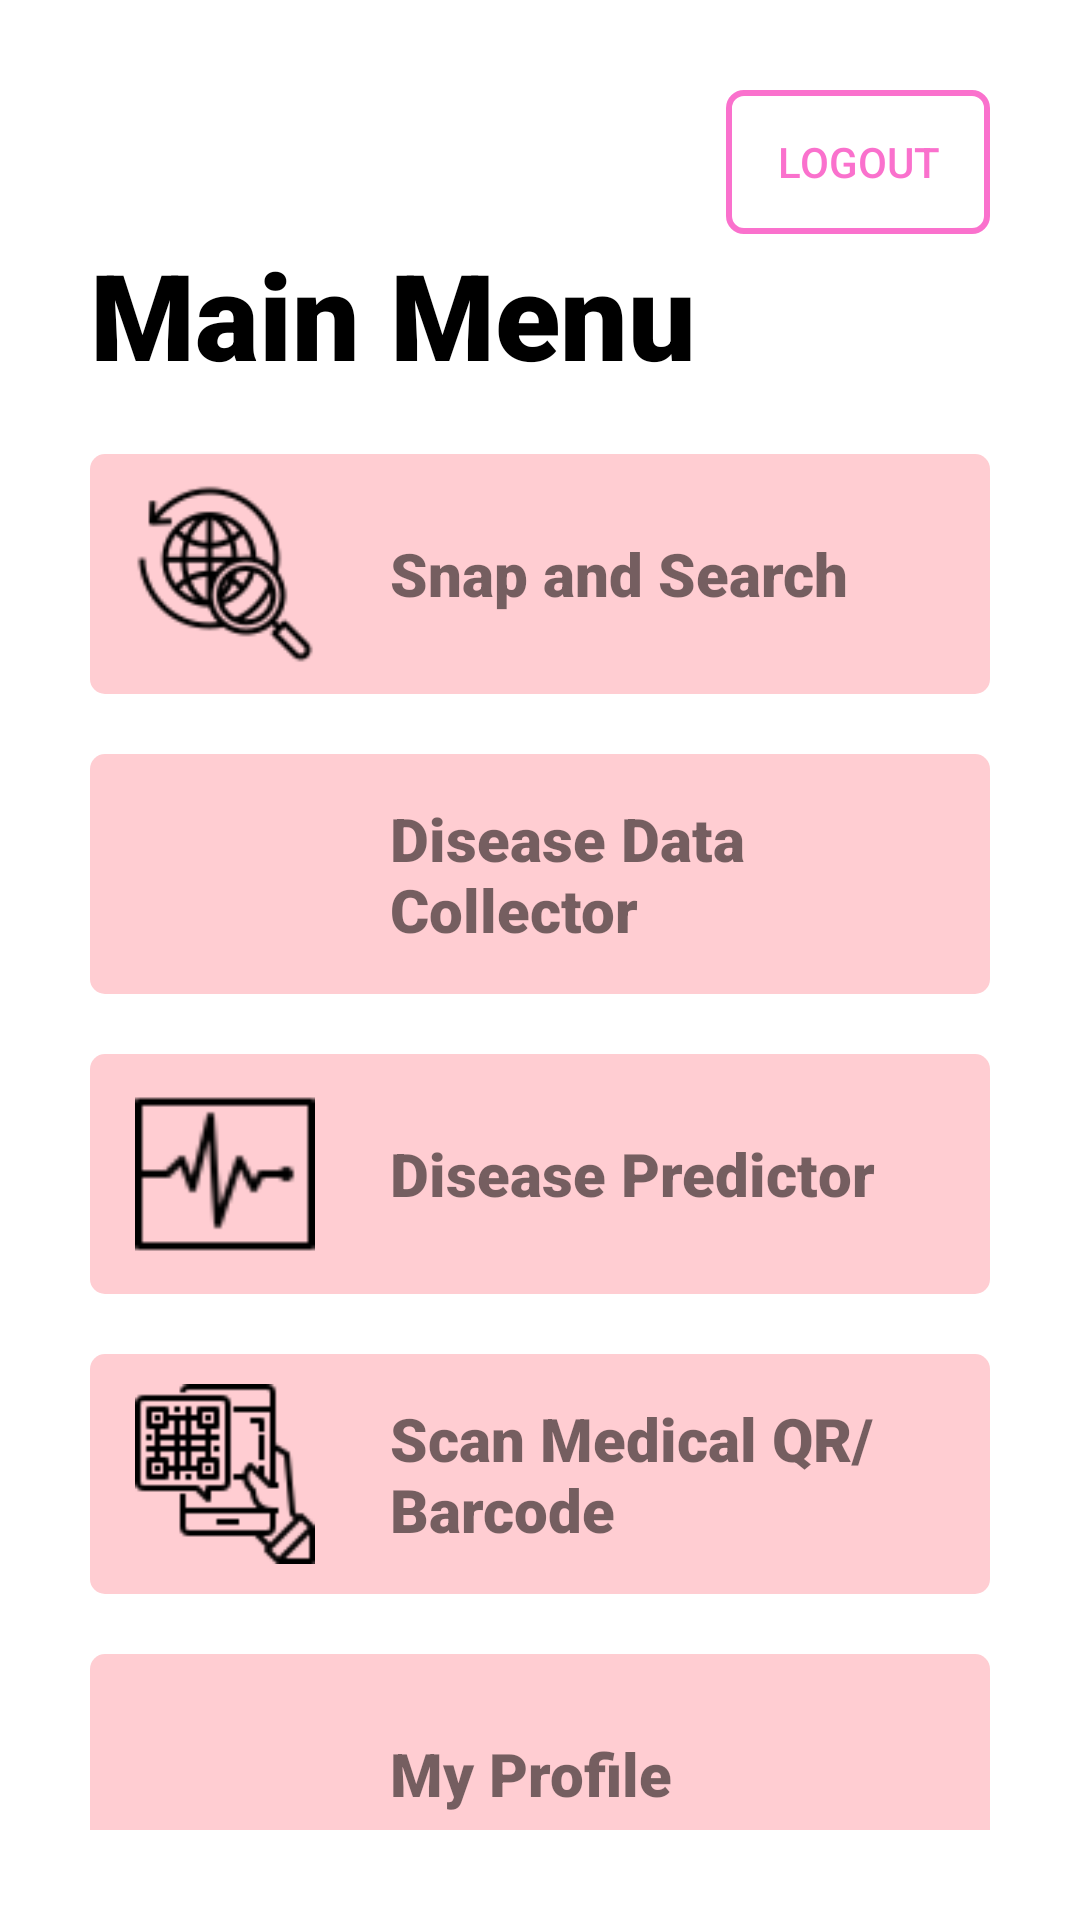

This screen was rendered from an Android layout file. Write that file and the resources it references.
<!-- AndroidManifest.xml: application theme Theme.HealthSMAST -->
<!-- res/layout/activity_main_menu.xml -->
<?xml version="1.0" encoding="utf-8"?>
<ScrollView xmlns:android="http://schemas.android.com/apk/res/android"
    xmlns:app="http://schemas.android.com/apk/res-auto"
    xmlns:tools="http://schemas.android.com/tools"
    android:layout_width="match_parent"
    android:layout_height="match_parent"
    tools:context=".MainMenu"
    android:padding="30dp">

    <LinearLayout
        android:layout_width="match_parent"
        android:layout_height="wrap_content"
        android:orientation="vertical">
        <Button
            android:layout_width="wrap_content"
            android:layout_height="wrap_content"
            android:layout_gravity="right"
            android:onClick="logout"
            android:text="LOGOUT"
            android:background="@drawable/button_design"
            android:textColor="#FA71CD"/>
        <TextView
            android:layout_width="wrap_content"
            android:layout_height="wrap_content"
            android:text="Main Menu"
            android:fontFamily="sans-serif-black"
            android:textSize="40dp"
            android:layout_centerVertical="true"
            android:textColor="@color/black"/>

        <RelativeLayout
            android:layout_marginTop="20dp"
            android:layout_width="match_parent"
            android:layout_height="80dp"
            android:background="@drawable/menu_button_design"
            android:padding="10dp">

            <ImageView
                android:id="@+id/scanSearchName"
                android:layout_width="70dp"
                android:layout_height="70dp"
                android:src="@drawable/search"
                android:layout_centerVertical="true"/>
            <TextView
                android:layout_marginLeft="20dp"
                android:layout_width="wrap_content"
                android:layout_height="wrap_content"
                android:text="Snap and Search"
                android:fontFamily="sans-serif-black"
                android:textSize="20dp"
                android:layout_centerVertical="true"
                android:layout_toRightOf="@id/scanSearchName"/>

            <Button
                android:layout_width="match_parent"
                android:layout_height="match_parent"
                android:background="#0000"
                android:onClick="callNameScanner" />
        </RelativeLayout>

        <RelativeLayout
            android:layout_marginTop="20dp"
            android:layout_width="match_parent"
            android:layout_height="80dp"
            android:background="@drawable/menu_button_design"
            android:padding="10dp">

            <ImageView
                android:id="@+id/survey"
                android:layout_width="70dp"
                android:layout_height="70dp"
                android:src="@drawable/survey"
                android:layout_centerVertical="true"/>
            <TextView
                android:layout_marginLeft="20dp"
                android:layout_width="wrap_content"
                android:layout_height="wrap_content"
                android:text="Disease Data Collector"
                android:fontFamily="sans-serif-black"
                android:textSize="20dp"
                android:layout_centerVertical="true"
                android:layout_toRightOf="@id/survey"/>

            <Button
                android:layout_width="match_parent"
                android:layout_height="match_parent"
                android:background="#0000"
                android:onClick="callContributeDataSubMenu" />
        </RelativeLayout>
        <RelativeLayout
            android:layout_marginTop="20dp"
            android:layout_width="match_parent"
            android:layout_height="80dp"
            android:background="@drawable/menu_button_design"
            android:padding="10dp">

            <ImageView
                android:id="@+id/predict"
                android:layout_width="70dp"
                android:layout_height="70dp"
                android:src="@drawable/predict"
                android:layout_centerVertical="true"/>
            <TextView
                android:layout_marginLeft="20dp"
                android:layout_width="wrap_content"
                android:layout_height="wrap_content"
                android:text="Disease Predictor"
                android:fontFamily="sans-serif-black"
                android:textSize="20dp"
                android:layout_centerVertical="true"
                android:layout_toRightOf="@id/predict"/>

            <Button
                android:layout_width="match_parent"
                android:layout_height="match_parent"
                android:background="#0000"
                android:onClick="callDiseasePredictor" />
        </RelativeLayout>
        <RelativeLayout
            android:layout_marginTop="20dp"
            android:layout_width="match_parent"
            android:layout_height="80dp"
            android:background="@drawable/menu_button_design"
            android:padding="10dp">

            <ImageView
                android:id="@+id/code"
                android:layout_width="70dp"
                android:layout_height="70dp"
                android:src="@drawable/qrcode"
                android:layout_centerVertical="true"/>
            <TextView
                android:layout_marginLeft="20dp"
                android:layout_width="wrap_content"
                android:layout_height="wrap_content"
                android:text="Scan Medical QR/Barcode"
                android:fontFamily="sans-serif-black"
                android:textSize="20dp"
                android:layout_centerVertical="true"
                android:layout_toRightOf="@id/code"/>

            <Button
                android:id="@+id/codeScannerButton"
                android:layout_width="match_parent"
                android:layout_height="match_parent"
                android:background="#0000"
                android:onClick="callCodeScanner" />
        </RelativeLayout>
        <RelativeLayout
            android:layout_marginTop="20dp"
            android:layout_width="match_parent"
            android:layout_height="80dp"
            android:background="@drawable/menu_button_design"
            android:padding="10dp">

            <ImageView
                android:id="@+id/profile"
                android:layout_width="70dp"
                android:layout_height="70dp"
                android:src="@drawable/profile"
                android:layout_centerVertical="true"/>
            <TextView
                android:layout_marginLeft="20dp"
                android:layout_width="wrap_content"
                android:layout_height="wrap_content"
                android:text="My Profile"
                android:fontFamily="sans-serif-black"
                android:textSize="20dp"
                android:layout_centerVertical="true"
                android:layout_toRightOf="@id/profile"/>

            <Button
                android:layout_width="match_parent"
                android:layout_height="match_parent"
                android:background="#0000"
                android:onClick="callMyProfile" />
        </RelativeLayout>




"
    </LinearLayout>

</ScrollView>
<!-- resources referenced by this layout -->
<resources>
  <color name="black">#FF000000</color>
  <!-- drawable button_design (drawable) -->
  <?xml version="1.0" encoding="utf-8"?>
  <shape  xmlns:android="http://schemas.android.com/apk/res/android" android:shape="rectangle">
  
      <stroke android:color="#FA71CD" android:width="2dp"/>
      <corners android:radius="5dp"/>
      <solid android:color="#00000000"></solid>
      s
  </shape>
  <!-- drawable menu_button_design (drawable) -->
  <?xml version="1.0" encoding="utf-8"?>
  <shape  xmlns:android="http://schemas.android.com/apk/res/android" android:shape="rectangle">
  
      <corners android:radius="5dp"/>
      <solid android:color="#FFCDD2"></solid>
      s
  </shape>
  <!-- drawable predict: png bitmap (drawable-v24, 741 bytes) -->
  <!-- drawable qrcode: png bitmap (drawable-v24, 1077 bytes) -->
  <!-- drawable search: png bitmap (drawable-v24, 2706 bytes) -->
  <style name="Theme.HealthSMAST" parent="Theme.MaterialComponents.DayNight.NoActionBar">
          
          <item name="colorPrimary">@color/purple_500</item>
          <item name="colorPrimaryVariant">@color/purple_700</item>
          <item name="colorOnPrimary">@color/white</item>
          
          <item name="colorSecondary">@color/teal_200</item>
          <item name="colorSecondaryVariant">@color/teal_700</item>
          <item name="colorOnSecondary">@color/black</item>
          
          <item name="android:statusBarColor" tools:targetApi="l">?attr/colorPrimaryVariant</item>
          
      </style>
  <color name="purple_500">#FA71CD</color>
  <color name="purple_700">#FF3700B3</color>
  <color name="white">#FFFFFFFF</color>
  <color name="teal_200">#FF03DAC5</color>
  <color name="teal_700">#FF018786</color>
</resources>
